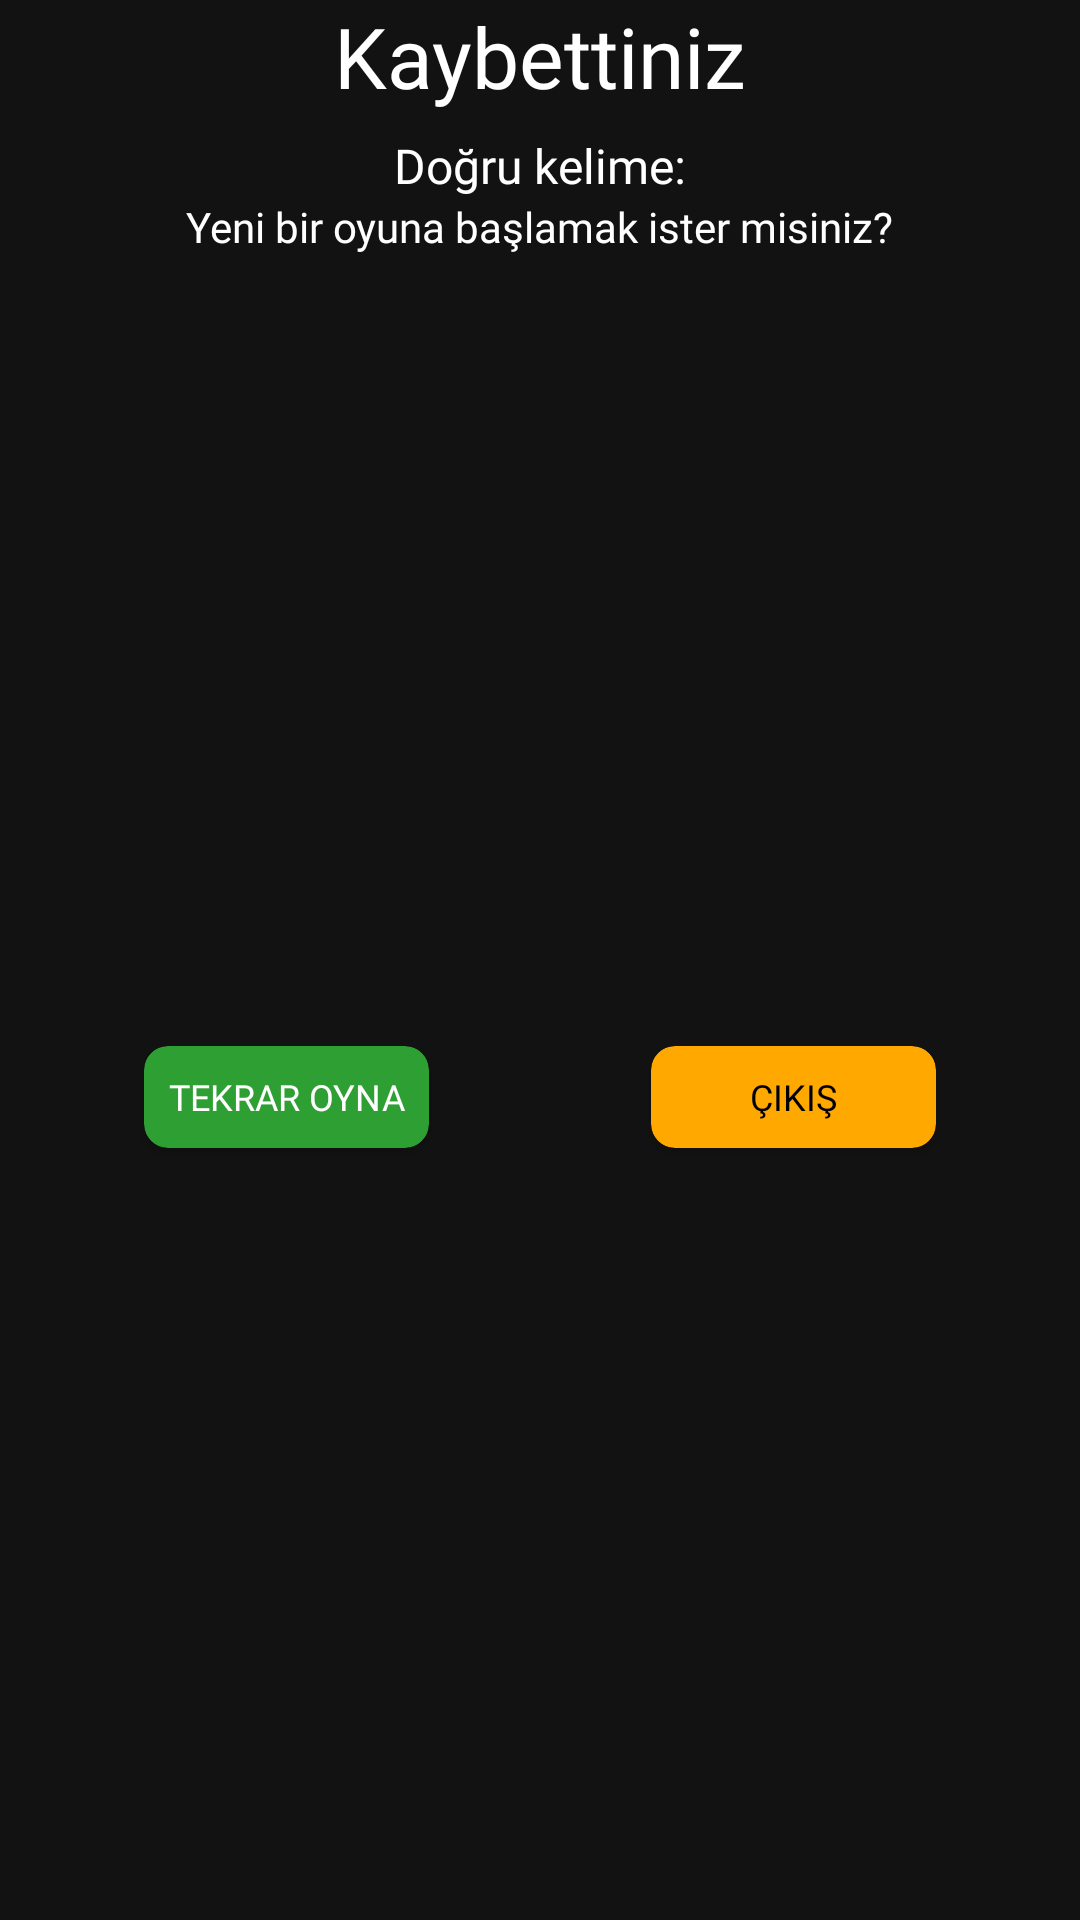

Android layout source for this screen:
<!-- AndroidManifest.xml: application theme AppTheme -->
<!-- res/layout/pes_et_uyarisi.xml -->
<androidx.constraintlayout.widget.ConstraintLayout xmlns:android="http://schemas.android.com/apk/res/android"
    xmlns:app="http://schemas.android.com/apk/res-auto"
    xmlns:tools="http://schemas.android.com/tools"
    android:layout_width="300dp"
    android:layout_height="200dp"
    android:background="@color/mainbackgroundLight"
    android:gravity="center">

    <TextView
        android:id="@+id/txt_pesEtKaybettiniz"
        android:layout_width="wrap_content"
        android:layout_height="wrap_content"
        android:fontFamily="@font/k2d_semibold"
        android:text="@string/kaybettiniz"
        android:textColor="@color/white"
        android:textSize="28sp"
        app:layout_constraintEnd_toEndOf="parent"
        app:layout_constraintStart_toStartOf="parent"
        app:layout_constraintTop_toTopOf="parent" />


    <TextView
        android:id="@+id/txt_pesEtTutulanKelimeBilgi"
        android:layout_width="wrap_content"
        android:layout_height="wrap_content"
        android:layout_marginTop="7dp"
        android:fontFamily="@font/k2d_semibold"
        android:text="@string/dogru_kelime"
        android:textColor="@color/white"
        android:textSize="16sp"
        app:layout_constraintEnd_toEndOf="parent"
        app:layout_constraintStart_toStartOf="parent"
        app:layout_constraintTop_toBottomOf="@+id/txt_pesEtKaybettiniz" />

    <TextView
        android:id="@+id/txt_pesEtTurkcAnlami"
        android:layout_width="wrap_content"
        android:layout_height="wrap_content"
        android:visibility="gone"
        app:layout_constraintTop_toTopOf="parent"
        app:layout_constraintLeft_toLeftOf="parent"/>

    <TextView
        android:id="@+id/txt_pesEtYeniOyunSorusu"
        android:layout_width="wrap_content"
        android:layout_height="wrap_content"
        android:fontFamily="@font/k2d_semibold"
        android:text="@string/pesEtSorusu"
        android:textColor="@color/white"
        android:textSize="14sp"
        app:layout_constraintEnd_toEndOf="parent"
        app:layout_constraintStart_toStartOf="parent"
        app:layout_constraintTop_toBottomOf="@+id/txt_pesEtTutulanKelimeBilgi" />

    <androidx.cardview.widget.CardView
        android:id="@+id/cardView"
        android:layout_width="95dp"
        android:layout_height="34dp"
        android:layout_marginStart="48dp"
        android:layout_marginTop="20dp"
        android:layout_marginBottom="14dp"
        app:cardBackgroundColor="@color/yesil"
        app:cardCornerRadius="8dp"
        app:layout_constraintBottom_toBottomOf="parent"
        app:layout_constraintEnd_toEndOf="parent"
        app:layout_constraintHorizontal_bias="0.0"
        app:layout_constraintStart_toStartOf="parent"
        app:layout_constraintTop_toBottomOf="@+id/txt_pesEtYeniOyunSorusu">

        <Button
            android:id="@+id/btn_pesEtTekrarOyna"
            android:layout_width="match_parent"
            android:layout_height="match_parent"
            android:background="@android:color/transparent"
            android:fontFamily="@font/k2d_semibold"
            android:foreground="?android:attr/selectableItemBackground"
            android:text="@string/tekrar_oyna"
            android:textColor="@color/white"
            android:textSize="12sp"
            tools:ignore="TouchTargetSizeCheck" />

    </androidx.cardview.widget.CardView>

    <androidx.cardview.widget.CardView
        android:id="@+id/cardView2"
        android:layout_width="95dp"
        android:layout_height="34dp"
        android:layout_marginTop="20dp"
        android:layout_marginEnd="48dp"
        android:layout_marginBottom="14dp"
        app:cardBackgroundColor="@color/turuncu"
        app:cardCornerRadius="8dp"
        app:layout_constraintBottom_toBottomOf="parent"
        app:layout_constraintEnd_toEndOf="parent"
        app:layout_constraintHorizontal_bias="1.0"
        app:layout_constraintStart_toStartOf="parent"
        app:layout_constraintTop_toBottomOf="@+id/txt_pesEtYeniOyunSorusu">

        <Button
            android:id="@+id/btn_pesEtCikis"
            android:layout_width="match_parent"
            android:layout_height="match_parent"
            android:background="@android:color/transparent"
            android:fontFamily="@font/k2d_semibold"
            android:foreground="?android:attr/selectableItemBackground"
            android:text="@string/cikis"
            android:textColor="@color/black"
            android:textSize="12sp"
            tools:ignore="TouchTargetSizeCheck" />

    </androidx.cardview.widget.CardView>

</androidx.constraintlayout.widget.ConstraintLayout>
<!-- resources referenced by this layout -->
<resources>
  <color name="black">#FF000000</color>
  <color name="mainbackgroundLight">#121212</color>
  <color name="turuncu">#FFA800</color>
  <color name="white">#FFFFFFFF</color>
  <color name="yesil">#2E9F33</color>
  <string name="cikis">Çıkış</string>
  <string name="dogru_kelime">Doğru kelime:</string>
  <string name="kaybettiniz">Kaybettiniz</string>
  <string name="pesEtSorusu">Yeni bir oyuna başlamak ister misiniz?</string>
  <string name="tekrar_oyna">Tekrar Oyna</string>
  <style name="AppTheme" parent="Theme.AppCompat.Light.NoActionBar">
          <item name="android:windowTranslucentStatus">true</item>
          <item name="android:windowTranslucentNavigation">true</item>
          <item name="android:windowBackground">@android:color/transparent</item>
      </style>
</resources>
